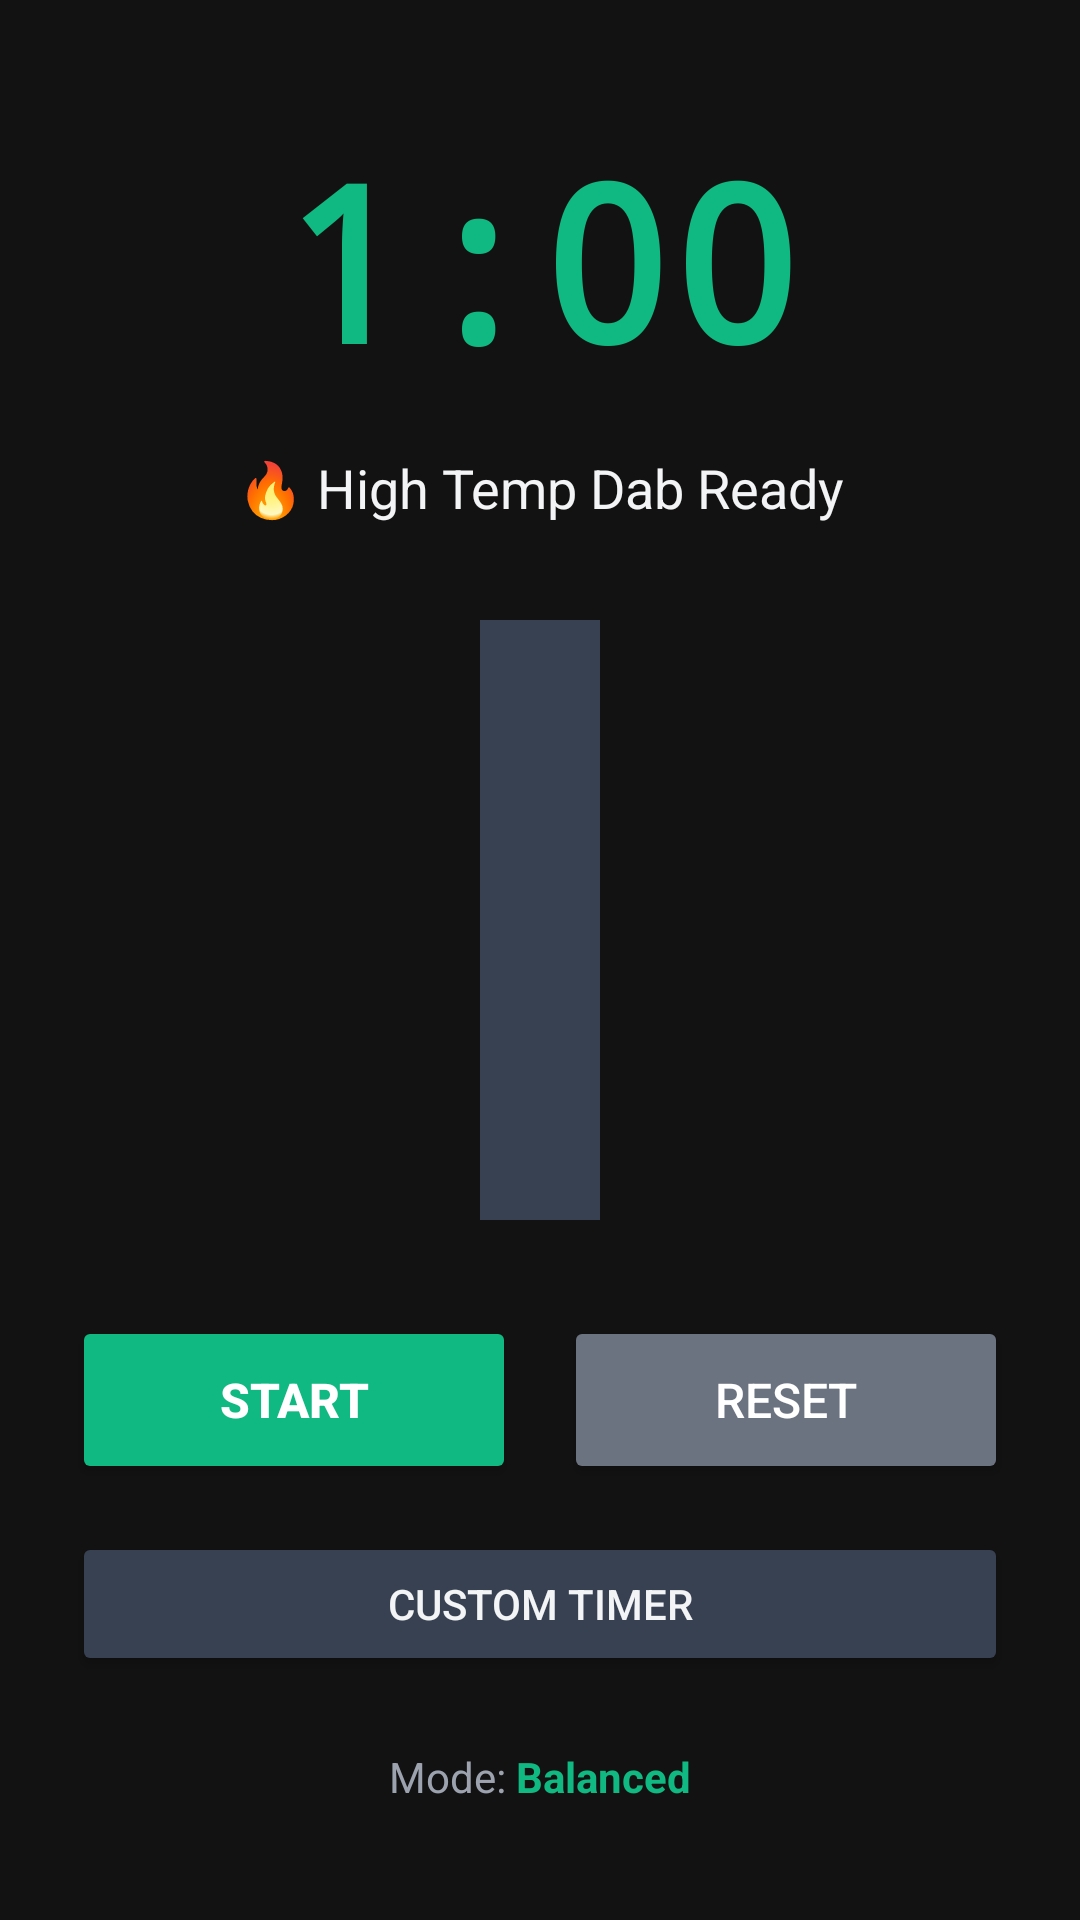

Produce the Android XML layout that renders to this screen, including the resource entries it uses.
<!-- AndroidManifest.xml: application theme Theme.DabTime -->
<!-- res/layout/fragment_timer.xml -->
<?xml version="1.0" encoding="utf-8"?>
<LinearLayout xmlns:android="http://schemas.android.com/apk/res/android"
    android:layout_width="match_parent"
    android:layout_height="match_parent"
    android:orientation="vertical"
    android:padding="24dp"
    android:background="#121212"
    android:gravity="center">

    
    <TextView
        android:id="@+id/timer_display"
        android:layout_width="wrap_content"
        android:layout_height="wrap_content"
        android:text="1:00"
        android:textSize="72sp"
        android:textStyle="bold"
        android:textColor="#10B981"
        android:fontFamily="monospace"
        android:layout_marginBottom="16dp" />

    
    <TextView
        android:id="@+id/heat_status"
        android:layout_width="wrap_content"
        android:layout_height="wrap_content"
        android:text="🔥 High Temp Dab Ready"
        android:textSize="18sp"
        android:textColor="#F3F4F6"
        android:layout_marginBottom="32dp"
        android:gravity="center" />

    
    <View
        android:layout_width="40dp"
        android:layout_height="200dp"
        android:background="#374151"
        android:layout_marginBottom="32dp" />

    
    <LinearLayout
        android:layout_width="match_parent"
        android:layout_height="wrap_content"
        android:orientation="horizontal"
        android:gravity="center"
        android:layout_marginBottom="16dp">

        <Button
            android:id="@+id/start_button"
            android:layout_width="0dp"
            android:layout_height="56dp"
            android:layout_weight="1"
            android:text="Start"
            android:textSize="16sp"
            android:textStyle="bold"
            android:backgroundTint="#10B981"
            android:textColor="#FFFFFF"
            android:layout_marginEnd="8dp" />

        <Button
            android:id="@+id/reset_button"
            android:layout_width="0dp"
            android:layout_height="56dp"
            android:layout_weight="1"
            android:text="Reset"
            android:textSize="16sp"
            android:backgroundTint="#6B7280"
            android:textColor="#FFFFFF"
            android:layout_marginStart="8dp" />

    </LinearLayout>

    
    <Button
        android:id="@+id/custom_button"
        android:layout_width="match_parent"
        android:layout_height="48dp"
        android:text="Custom Timer"
        android:textSize="14sp"
        android:backgroundTint="#374151"
        android:textColor="#F3F4F6" />

    
    <LinearLayout
        android:layout_width="match_parent"
        android:layout_height="wrap_content"
        android:orientation="horizontal"
        android:gravity="center"
        android:layout_marginTop="24dp">

        <TextView
            android:layout_width="wrap_content"
            android:layout_height="wrap_content"
            android:text="Mode: "
            android:textColor="#9CA3AF"
            android:textSize="14sp" />

        <TextView
            android:layout_width="wrap_content"
            android:layout_height="wrap_content"
            android:text="Balanced"
            android:textColor="#10B981"
            android:textSize="14sp"
            android:textStyle="bold" />

    </LinearLayout>

</LinearLayout>
<!-- resources referenced by this layout -->
<resources>
  <style name="Theme.DabTime" parent="Theme.Material3.DayNight">
          
          <item name="colorPrimary">@color/dab_primary</item>
          <item name="colorPrimaryVariant">@color/dab_primary_variant</item>
          <item name="colorOnPrimary">@color/white</item>
          
          <item name="colorSecondary">@color/dab_secondary</item>
          <item name="colorSecondaryVariant">@color/dab_secondary_variant</item>
          <item name="colorOnSecondary">@color/black</item>
          
          <item name="android:statusBarColor">?attr/colorPrimaryVariant</item>
          
      </style>
  <color name="dab_primary">#FF4CAF50</color>
  <color name="dab_primary_variant">#FF388E3C</color>
  <color name="white">#FFFFFFFF</color>
  <color name="dab_secondary">#FFFF9800</color>
  <color name="dab_secondary_variant">#FFF57C00</color>
  <color name="black">#FF000000</color>
</resources>
